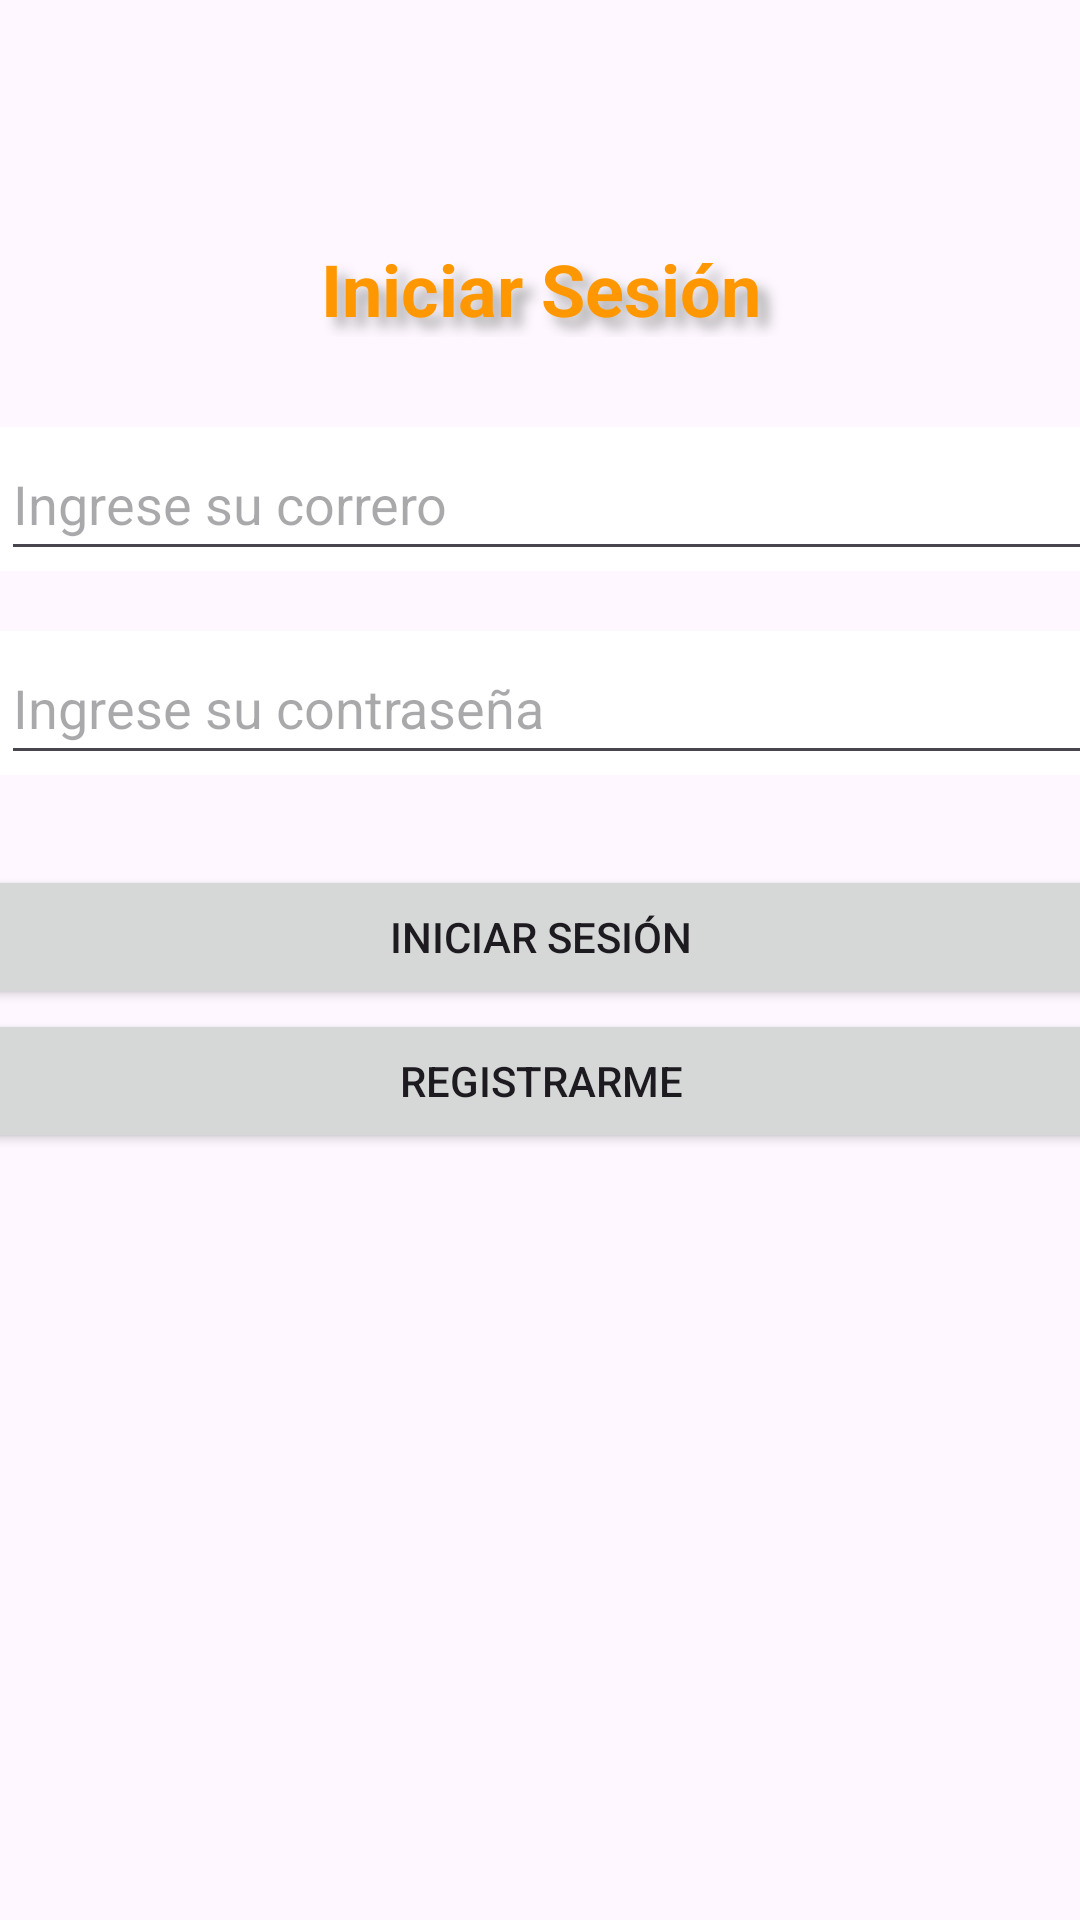

Android layout source for this screen:
<!-- AndroidManifest.xml: application theme Theme.AppRestaurante -->
<!-- res/layout/ly_login.xml -->
<?xml version="1.0" encoding="utf-8"?>
<androidx.constraintlayout.widget.ConstraintLayout xmlns:android="http://schemas.android.com/apk/res/android"
    xmlns:app="http://schemas.android.com/apk/res-auto"
    xmlns:tools="http://schemas.android.com/tools"
    android:id="@+id/main"
    android:layout_width="match_parent"
    android:layout_height="match_parent"
    tools:context=".ActividadLogin">

    <LinearLayout
        android:layout_width="384dp"
        android:layout_height="wrap_content"
        android:layout_marginStart="25dp"
        android:layout_marginTop="80dp"
        android:layout_marginEnd="25dp"
        android:orientation="vertical"

        app:layout_constraintEnd_toEndOf="parent"
        app:layout_constraintStart_toStartOf="parent"
        app:layout_constraintTop_toTopOf="parent">

        <TextView
            android:id="@+id/textView"
            android:layout_width="match_parent"
            android:layout_height="wrap_content"
            android:text="Iniciar Sesión"
            android:textAlignment="center"
            style="@style/titulos" />

        <Space
            android:layout_width="match_parent"
            android:layout_height="30dp" />


        <LinearLayout
            android:layout_width="match_parent"
            android:layout_height="match_parent"
            android:background="@color/white"
            android:orientation="horizontal">

            <TextView
                android:layout_width="wrap_content"
                android:layout_height="match_parent"
                android:drawableLeft="@drawable/user_solid"></TextView>

            <EditText
                android:id="@+id/et_correoLogin"
                android:layout_width="match_parent"
                android:layout_height="48dp"
                android:layout_marginLeft="12dp"
                android:ems="10"
                android:hint="Ingrese su correro"
                android:inputType="textEmailAddress" />

        </LinearLayout>

        <Space
            android:layout_width="match_parent"
            android:layout_height="20dp" />

        <LinearLayout
            android:layout_width="match_parent"
            android:layout_height="wrap_content"
            android:background="@color/white"
            android:orientation="horizontal">

            <TextView
                android:layout_width="wrap_content"
                android:layout_height="match_parent"
                android:drawableLeft="@drawable/password"></TextView>

            <EditText
                android:id="@+id/et_contraseñaLogin"
                android:layout_width="match_parent"
                android:layout_height="48dp"
                android:layout_marginLeft="12dp"
                android:ems="10"
                android:hint="Ingrese su contraseña"
                android:inputType="textPassword" />
        </LinearLayout>
        <Space
            android:layout_width="match_parent"
            android:layout_height="30dp" />
        <Button
            android:id="@+id/b_iniciarSesion"
            android:layout_width="match_parent"
            android:layout_height="wrap_content"
            android:text="Iniciar Sesión"
            />

        <Button
            android:id="@+id/b_registrarseLogin"
            android:layout_width="match_parent"
            android:layout_height="wrap_content"
            android:text="Registrarme" />


    </LinearLayout>

</androidx.constraintlayout.widget.ConstraintLayout>
<!-- resources referenced by this layout -->
<resources>
  <color name="white">#FFFFFFFF</color>
  <style name="titulos">
          <item name="android:textColor">@color/PrimaryColor</item>
          <item name="android:shadowColor">@color/gray</item>
          <item name="android:shadowDx">10</item>
          <item name="android:shadowDy">10</item>
          <item name="android:shadowRadius">10</item>
          <item name="android:textSize">24sp</item>
          <item name="android:textStyle">bold</item>
      </style>
  <style name="Theme.AppRestaurante" parent="Base.Theme.AppRestaurante" />
  <color name="PrimaryColor">#FF9800</color>
  <color name="gray">#A8A8A8</color>
  <style name="Base.Theme.AppRestaurante" parent="Theme.Material3.DayNight.NoActionBar">
          
          
          <item name="colorPrimary">@color/PrimaryColor</item>
          <item name="colorPrimaryDark">@color/DarkPrimaryColor</item>
          <item name="colorAccent">@color/AcentColor</item>
      </style>
  <color name="DarkPrimaryColor">#F57C00</color>
  <color name="AcentColor">#8BC34A</color>
</resources>
